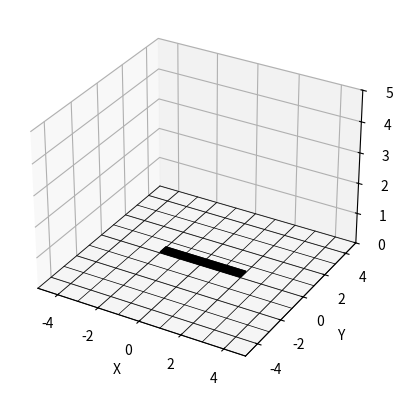

The script that saved this image:
import numpy as np
import matplotlib.pyplot as plt
from mpl_toolkits.mplot3d import Axes3D

fig = plt.figure()
ax = fig.add_subplot(111, projection='3d')

size = 5
step = 1

# Draw grid lines in XY plane
for i in np.arange(-size, size + step, step):
    ax.plot([-size, size], [i, i], [0, 0], 'k', linewidth=0.5)
    ax.plot([i, i], [-size, size], [0, 0], 'k', linewidth=0.5)

# Large black beam obstacle
x_start, x_end = -2, 2  # Beam from x=-2 to x=2
y_start, y_end = 0, 0.2   # Fixed y position
z_start, height = 0, 0.05  # Beam starts at z=0 and has a height of 1

# Create a beam as a thick rectangular block
ax.bar3d(x_start, y_start, z_start, x_end - x_start, 0.5, height, color='black')

# Set labels and limits
ax.set_xlabel("X")
ax.set_ylabel("Y")
ax.set_zlabel("Z")
ax.set_xlim([-size, size])
ax.set_ylim([-size, size])
ax.set_zlim([0, size])

plt.show()
